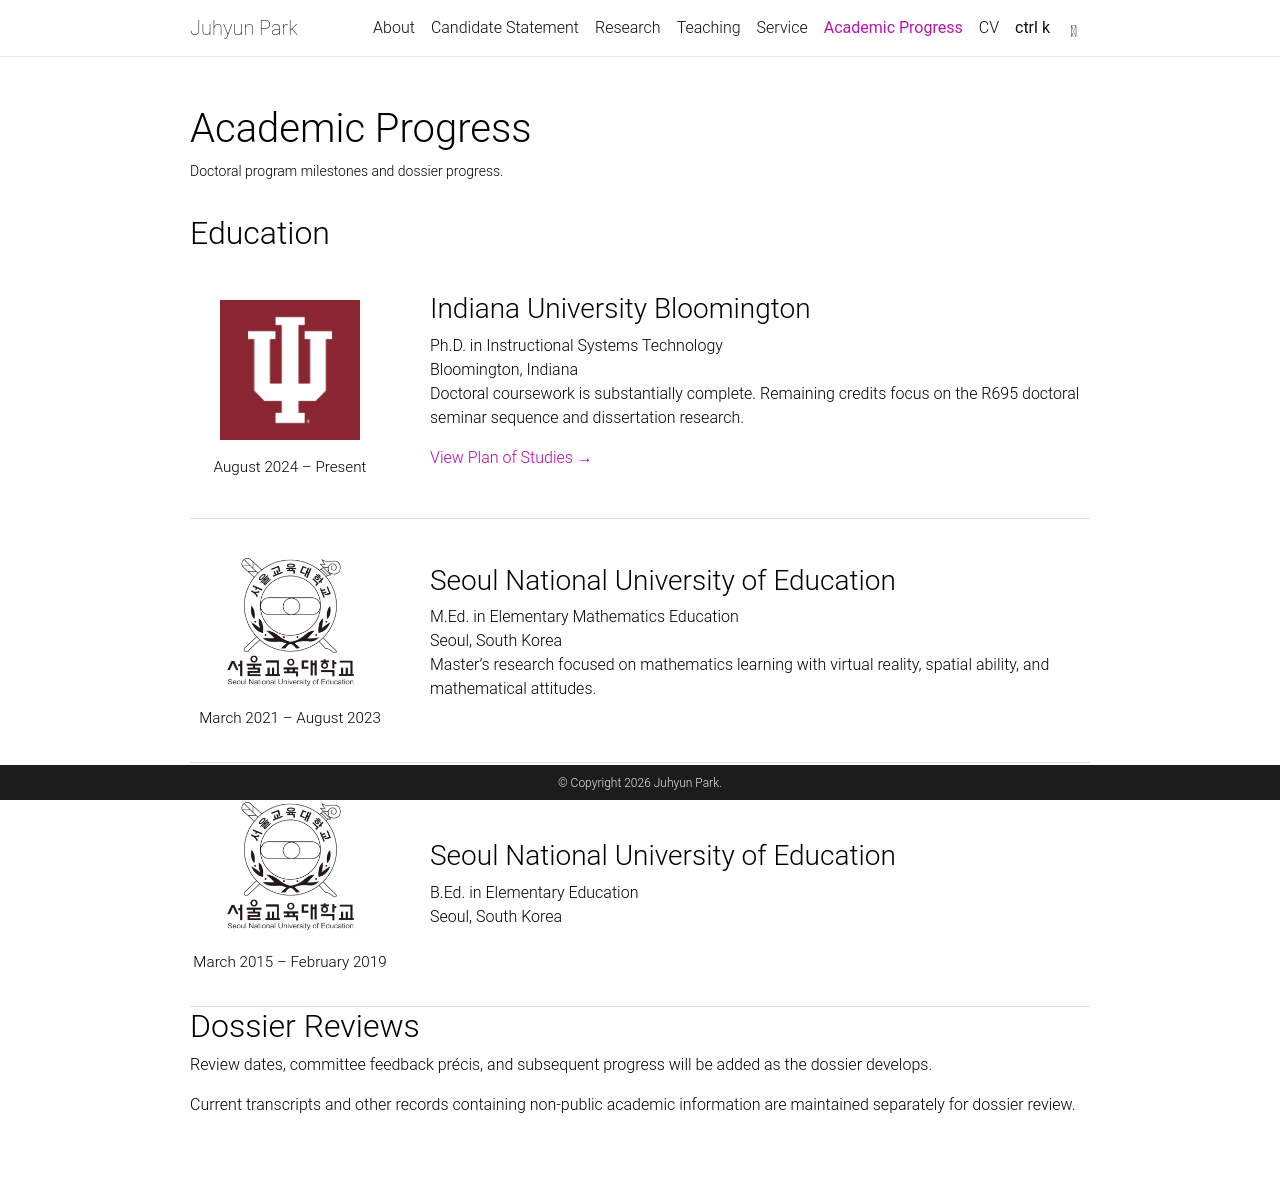

repository: educjenna/educjenna · page: academic-progress/index.html · generator: jekyll

---
layout: page
title: Academic Progress
permalink: /academic-progress/
description: Doctoral program milestones and dossier progress.
nav: true
nav_order: 6
---

<style>
.academic-entry {
  display: grid;
  grid-template-columns: 200px minmax(0, 1fr);
  gap: 40px;
  align-items: center;
  width: 100%;
  padding: 2rem 0;
  border-bottom: 1px solid #ddd;
}

.academic-left {
  width: 200px;
  text-align: center;
}

.academic-logo {
  display: block;
  width: 140px;
  height: 140px;
  object-fit: contain;
  margin: 0 auto 1rem;
}

.academic-date {
  font-size: 0.95rem;
}

.academic-right {
  min-width: 0;
}

.academic-right h3 {
  margin-top: 0;
}
</style>

## Education

<div class="academic-entry">
  <div class="academic-left">
    <img
      class="academic-logo"
      src="{{ '/assets/img/iu_logo.jpg' | relative_url }}"
      alt="Indiana University"
    >
    <div class="academic-date">August 2024 – Present</div>
  </div>

  <div class="academic-right">
    <h3>Indiana University Bloomington</h3>
    <div class="academic-degree">Ph.D. in Instructional Systems Technology</div>
    <div class="academic-location">Bloomington, Indiana</div>
    <p>
      Doctoral coursework is substantially complete. Remaining credits focus on
      the R695 doctoral seminar sequence and dissertation research.
    </p>
    <p>
      <a href="https://docs.google.com/spreadsheets/d/1a9c9IqVkMnZ_E-ERib5z-0IwXmaPFYq5-5zFWNUpiXA/edit?usp=sharing"
         target="_blank">
        View Plan of Studies →
      </a>
    </p>
  </div>
</div>

<div class="academic-entry">
  <div class="academic-left">
    <img
      class="academic-logo"
      src="{{ '/assets/img/snue_logo.png' | relative_url }}"
      alt="Seoul National University of Education"
    >
    <div class="academic-date">March 2021 – August 2023</div>
  </div>

  <div class="academic-right">
    <h3>Seoul National University of Education</h3>
    <div class="academic-degree">M.Ed. in Elementary Mathematics Education</div>
    <div class="academic-location">Seoul, South Korea</div>
    <p>
      Master’s research focused on mathematics learning with virtual reality,
      spatial ability, and mathematical attitudes.
    </p>
  </div>
</div>

<div class="academic-entry">
  <div class="academic-left">
    <img
      class="academic-logo"
      src="{{ '/assets/img/snue_logo.png' | relative_url }}"
      alt="Seoul National University of Education"
    >
    <div class="academic-date">March 2015 – February 2019</div>
  </div>

  <div class="academic-right">
    <h3>Seoul National University of Education</h3>
    <div class="academic-degree">B.Ed. in Elementary Education</div>
    <div class="academic-location">Seoul, South Korea</div>
  </div>
</div>

## Dossier Reviews

Review dates, committee feedback précis, and subsequent progress will be added as the dossier develops.

Current transcripts and other records containing non-public academic information are maintained separately for dossier review.
